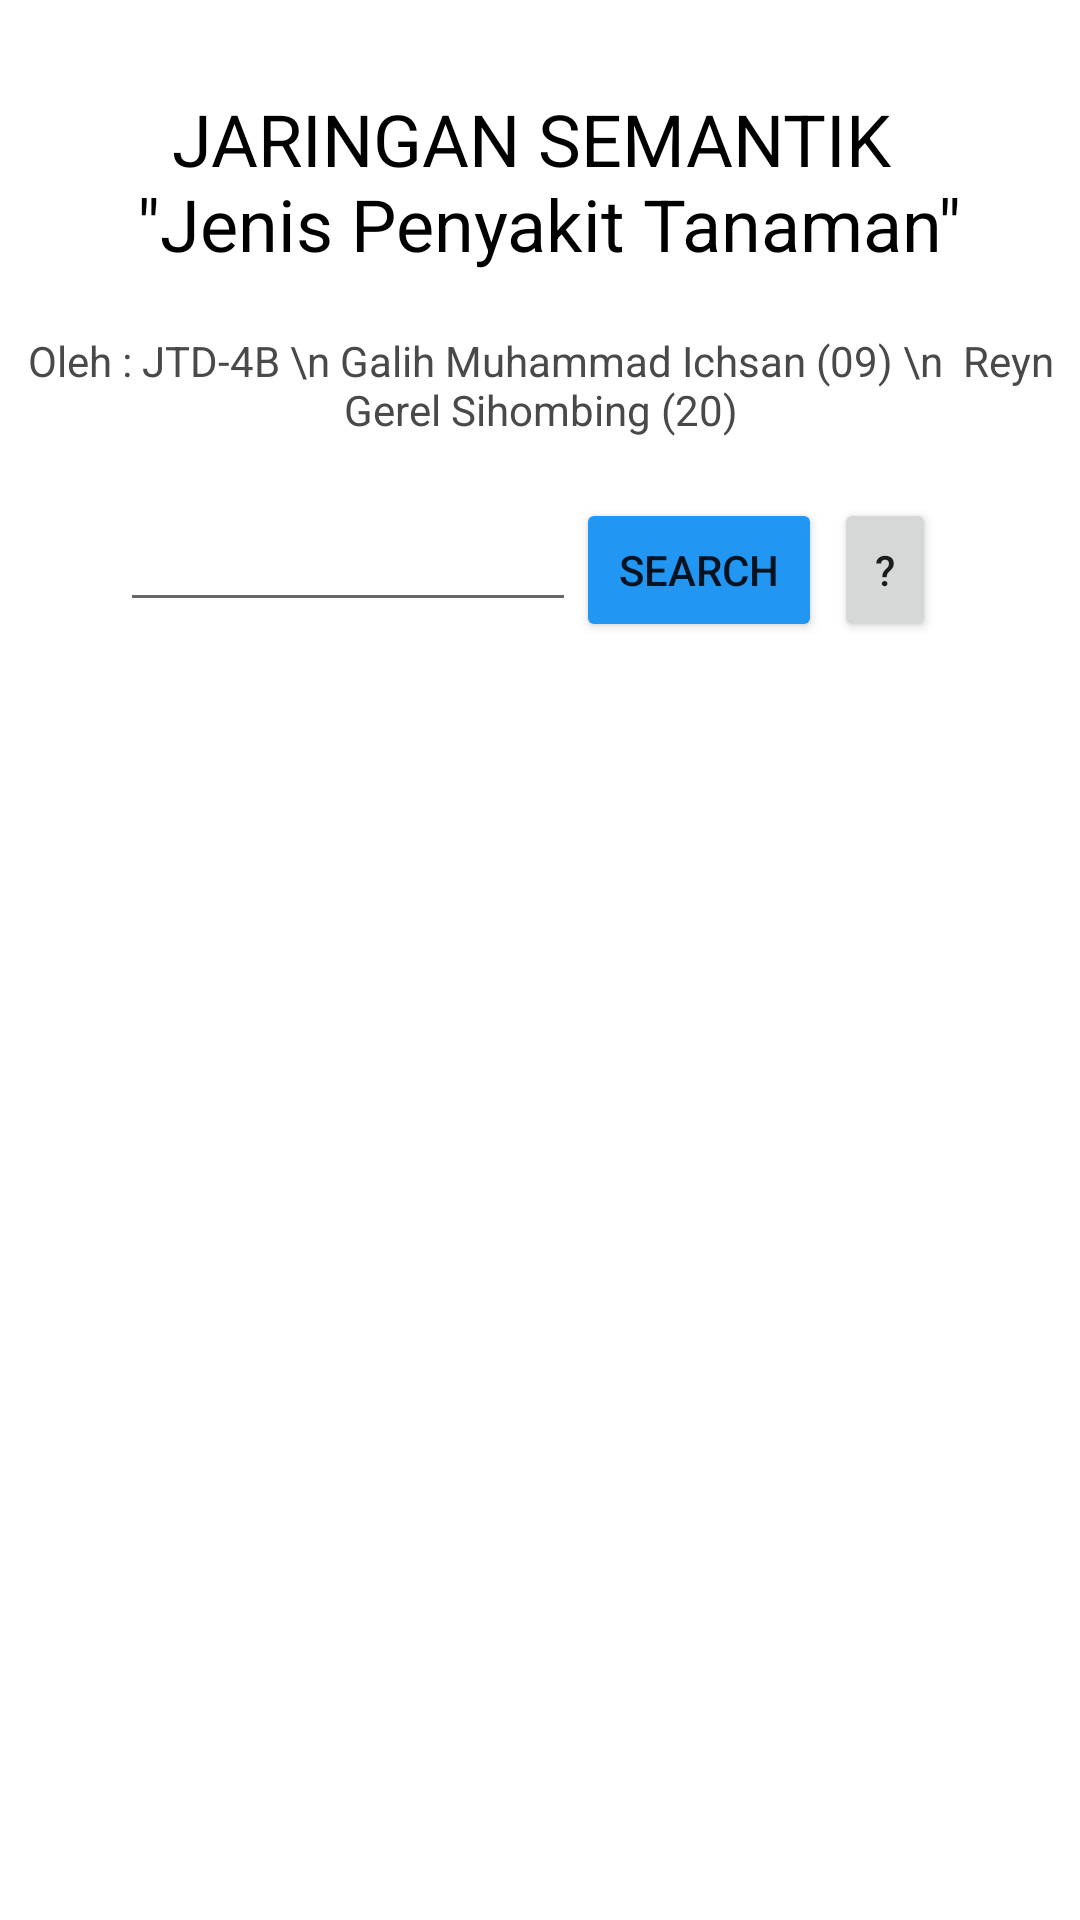

Layout XML and referenced resources for this Android screen:
<!-- AndroidManifest.xml: application theme Theme.Jaringan_Semantik -->
<!-- res/layout/activity_main.xml -->
<?xml version="1.0" encoding="utf-8"?>
<ScrollView xmlns:android="http://schemas.android.com/apk/res/android"
    xmlns:app="http://schemas.android.com/apk/res-auto"
    xmlns:tools="http://schemas.android.com/tools"
    android:layout_width="match_parent"
    android:layout_height="match_parent"
    tools:context=".MainActivity">

    <LinearLayout
        android:layout_width="match_parent"
        android:layout_height="match_parent"
        android:orientation="vertical"
        android:weightSum="2">

        <LinearLayout
            android:layout_width="match_parent"
            android:layout_height="wrap_content"
            android:layout_weight="0"
            android:orientation="vertical">
            <TextView
                android:layout_width="match_parent"
                android:layout_height="wrap_content"
                android:layout_marginTop="30dp"
                android:text="@string/judul"
                android:textSize="24sp"
                android:textColor="@color/black"
                android:gravity="center"/>

            <TextView
                android:layout_width="match_parent"
                android:layout_height="wrap_content"
                android:layout_marginTop="20dp"
                android:text="Oleh : JTD-4B \n Galih Muhammad Ichsan (09) \n  Reyn Gerel Sihombing (20)"
                android:textSize="14sp"
                android:textColor="#494949"
                android:gravity="center"/>

            <LinearLayout
                android:layout_width="match_parent"
                android:layout_height="match_parent"
                android:layout_marginLeft="40dp"
                android:layout_marginRight="35dp"
                android:layout_marginTop="20dp"
                android:orientation="horizontal"
                android:weightSum="3">
                <EditText
                    android:id="@+id/tvsearch"
                    android:layout_width="match_parent"
                    android:layout_height="wrap_content"
                    android:inputType="textShortMessage"
                    android:layout_weight="0.7"/>
                <Button
                    android:id="@+id/bt_search"
                    android:layout_width="match_parent"
                    android:layout_height="match_parent"
                    android:layout_weight="1.07"
                    android:text="Search"
                    android:textSize="14sp"
                    android:backgroundTint="#2196F3"
                    />

                <Button
                    android:id="@+id/bantuan"
                    android:layout_width="match_parent"
                    android:layout_height="wrap_content"
                    android:layout_marginLeft="4dp"
                    android:layout_weight="1.3"
                    android:text="?" />

            </LinearLayout>
        </LinearLayout>

        <FrameLayout
            android:id="@+id/fragmentlayout"
            android:layout_width="match_parent"
            android:layout_height="match_parent"
            android:layout_weight="2"
            android:layout_marginTop="10dp"
            android:layout_marginBottom="10dp"
            >

        </FrameLayout>

    </LinearLayout>

</ScrollView>
<!-- resources referenced by this layout -->
<resources>
  <string name="judul">JARINGAN SEMANTIK \n \"Jenis Penyakit Tanaman\"</string>
  <style name="Theme.Jaringan_Semantik" parent="Theme.MaterialComponents.DayNight.NoActionBar">
          
          <item name="colorPrimary">@color/purple_500</item>
          <item name="colorPrimaryVariant">@color/purple_700</item>
          <item name="colorOnPrimary">@color/white</item>
          
          <item name="colorSecondary">@color/teal_200</item>
          <item name="colorSecondaryVariant">@color/teal_700</item>
          <item name="colorOnSecondary">@color/black</item>
          
          <item name="android:statusBarColor" tools:targetApi="l">?attr/colorPrimaryVariant</item>
          
      </style>
  <!-- not gathered from this repository: default colours our renderer supplied (Android Studio template values) -->
  <color name="purple_500">#FF6200EE</color>
  <color name="purple_700">#FF3700B3</color>
  <color name="teal_200">#FF03DAC5</color>
  <color name="teal_700">#FF018786</color>
  <color name="black">#FF000000</color>
  <color name="white">#FFFFFFFF</color>
</resources>
